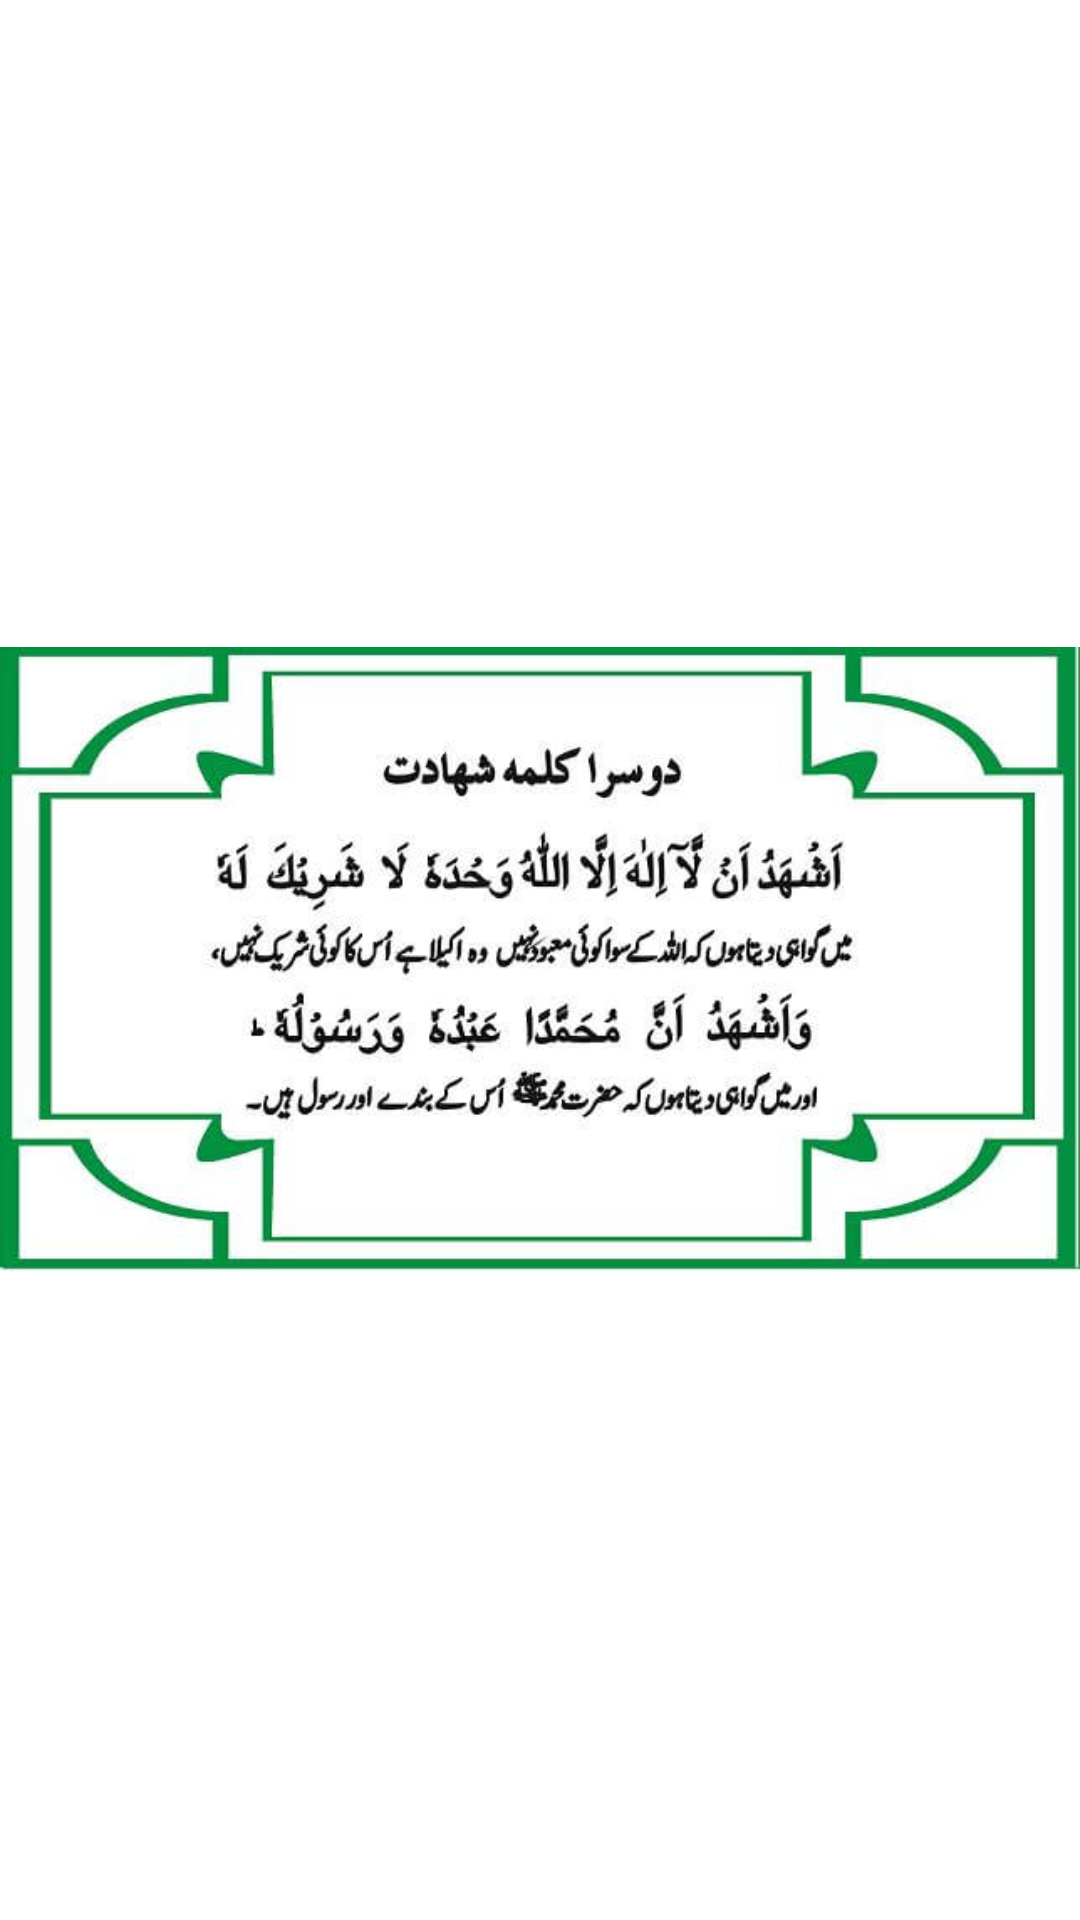

Layout XML and referenced resources for this Android screen:
<!-- AndroidManifest.xml: application theme Theme.SixKalma -->
<!-- res/layout/fragment_second_kalma.xml -->
<?xml version="1.0" encoding="utf-8"?>
<FrameLayout xmlns:android="http://schemas.android.com/apk/res/android"
    xmlns:tools="http://schemas.android.com/tools"
    android:layout_width="match_parent"
    android:layout_height="match_parent"
    tools:context=".SecondKalmaFragment">

    
    <ImageView
        android:layout_width="match_parent"
        android:layout_height="wrap_content"
        android:layout_gravity="center"
        android:src="@drawable/kalma2"/>

</FrameLayout>
<!-- resources referenced by this layout -->
<resources>
  <!-- drawable kalma2: jpg bitmap (drawable, 35330 bytes) -->
  <style name="Theme.SixKalma" parent="Theme.MaterialComponents.DayNight.DarkActionBar">
          
          <item name="colorPrimary">@color/greenPrimary</item>
          <item name="colorPrimaryVariant">@color/greenPrimaryDark</item>
          <item name="colorOnPrimary">@color/white</item>
          
          <item name="colorSecondary">@color/teal_200</item>
          <item name="colorSecondaryVariant">@color/teal_700</item>
          <item name="colorOnSecondary">@color/black</item>
          
          <item name="android:statusBarColor" tools:targetApi="l">?attr/colorPrimaryVariant</item>
          
      </style>
  <color name="greenPrimary">#4CAF50</color>
  <color name="greenPrimaryDark">#388E3C</color>
  <color name="white">#FFFFFFFF</color>
  <color name="teal_200">#FF03DAC5</color>
  <color name="teal_700">#FF018786</color>
  <color name="black">#FF000000</color>
</resources>
